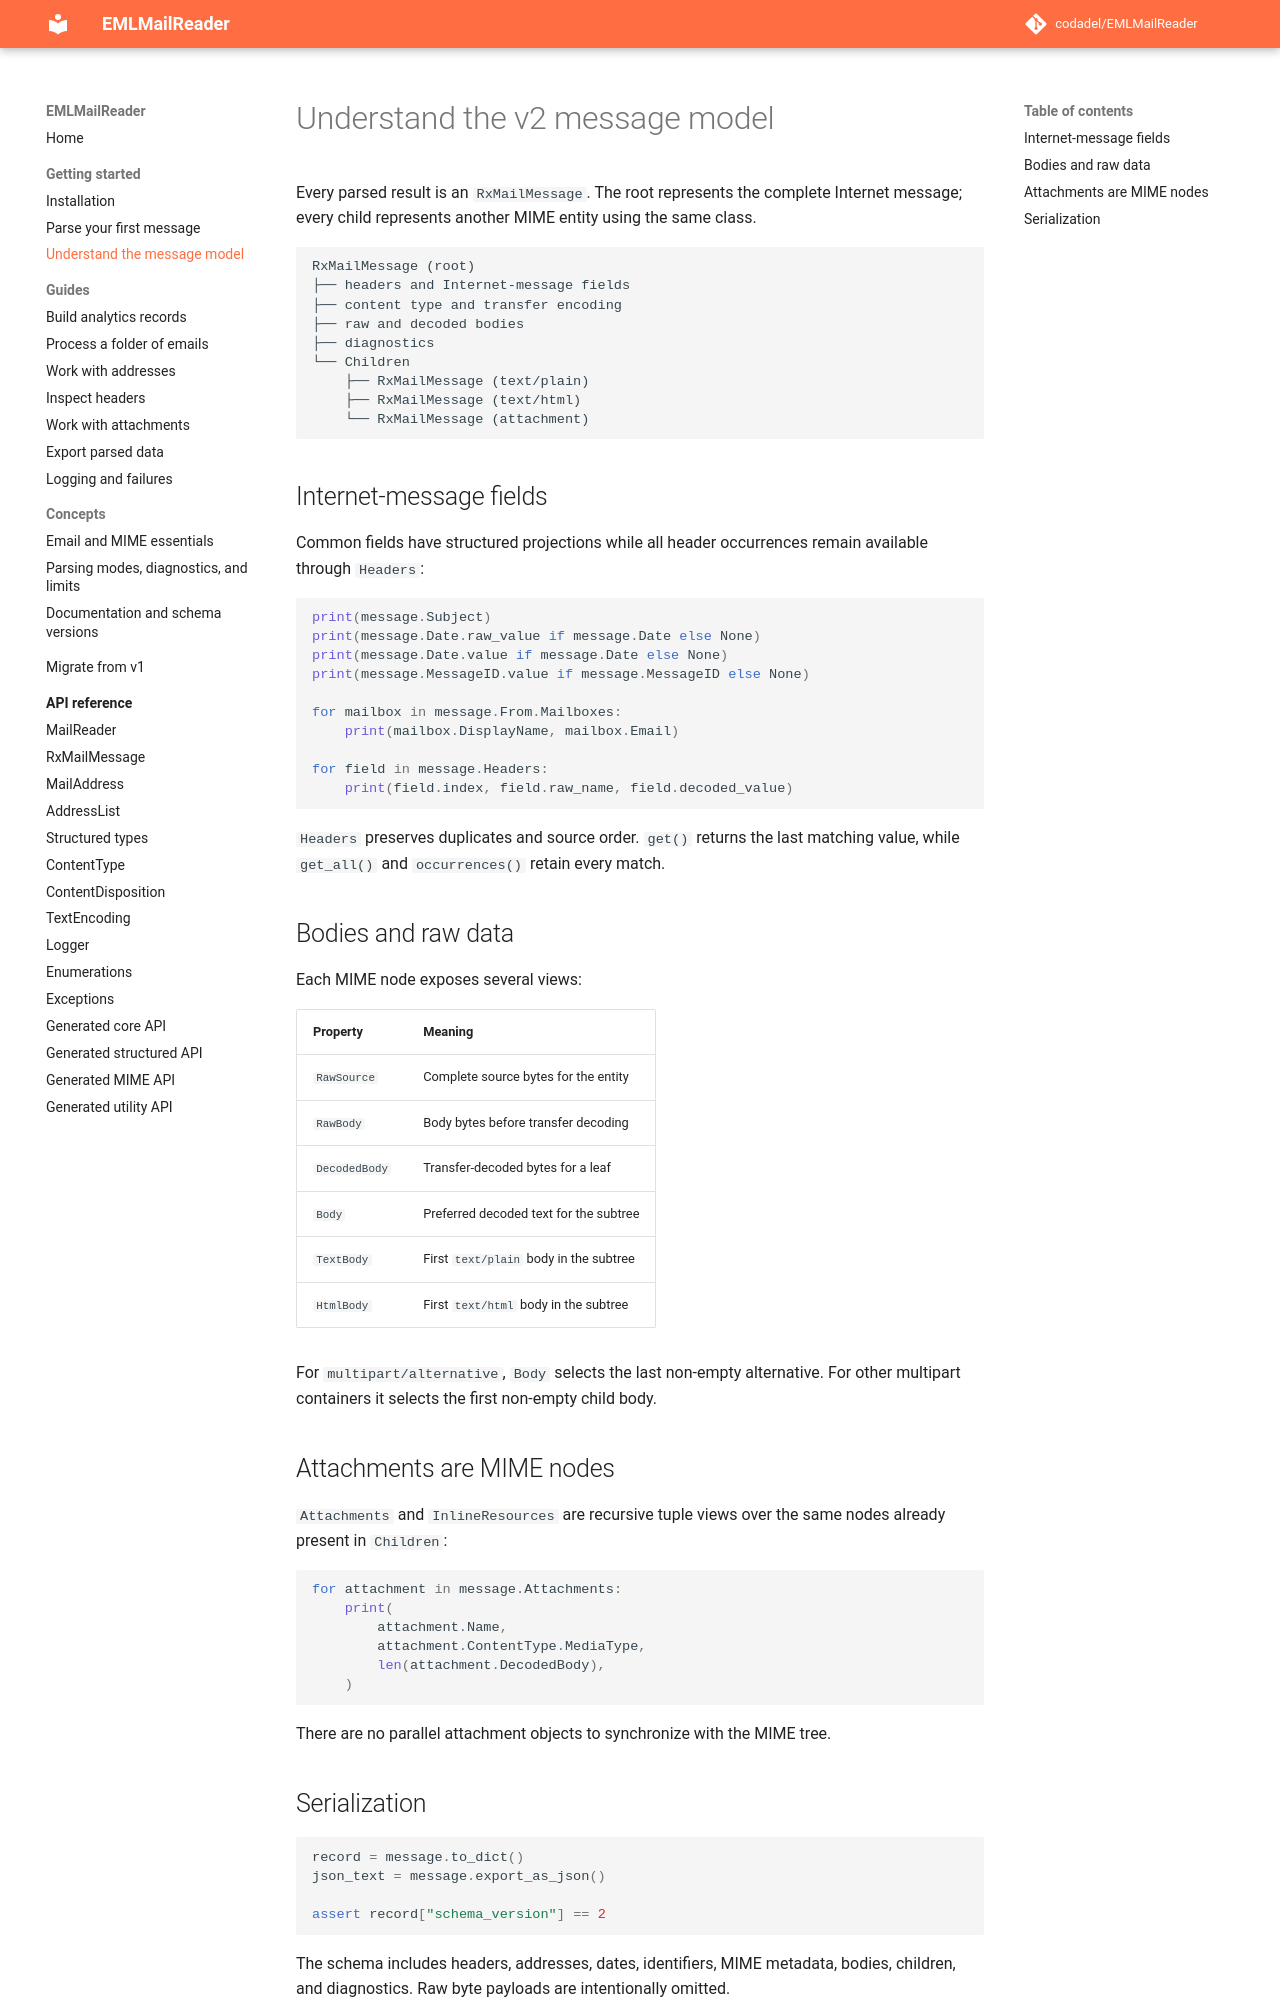

repository: codadel/EMLMailReader · page: v2/getting-started/message-model/index.html · generator: mkdocs

# Understand the v2 message model

Every parsed result is an `RxMailMessage`. The root represents the complete
Internet message; every child represents another MIME entity using the same
class.

```text
RxMailMessage (root)
├── headers and Internet-message fields
├── content type and transfer encoding
├── raw and decoded bodies
├── diagnostics
└── Children
    ├── RxMailMessage (text/plain)
    ├── RxMailMessage (text/html)
    └── RxMailMessage (attachment)
```

## Internet-message fields

Common fields have structured projections while all header occurrences remain
available through `Headers`:

```python
print(message.Subject)
print(message.Date.raw_value if message.Date else None)
print(message.Date.value if message.Date else None)
print(message.MessageID.value if message.MessageID else None)

for mailbox in message.From.Mailboxes:
    print(mailbox.DisplayName, mailbox.Email)

for field in message.Headers:
    print(field.index, field.raw_name, field.decoded_value)
```

`Headers` preserves duplicates and source order. `get()` returns the last
matching value, while `get_all()` and `occurrences()` retain every match.

## Bodies and raw data

Each MIME node exposes several views:

| Property | Meaning |
| --- | --- |
| `RawSource` | Complete source bytes for the entity |
| `RawBody` | Body bytes before transfer decoding |
| `DecodedBody` | Transfer-decoded bytes for a leaf |
| `Body` | Preferred decoded text for the subtree |
| `TextBody` | First `text/plain` body in the subtree |
| `HtmlBody` | First `text/html` body in the subtree |

For `multipart/alternative`, `Body` selects the last non-empty alternative.
For other multipart containers it selects the first non-empty child body.

## Attachments are MIME nodes

`Attachments` and `InlineResources` are recursive tuple views over the same
nodes already present in `Children`:

```python
for attachment in message.Attachments:
    print(
        attachment.Name,
        attachment.ContentType.MediaType,
        len(attachment.DecodedBody),
    )
```

There are no parallel attachment objects to synchronize with the MIME tree.
